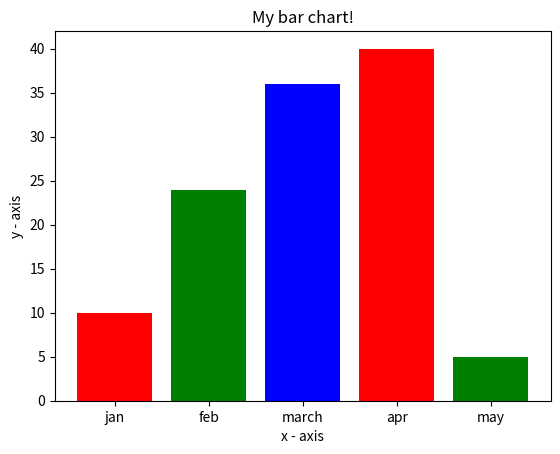

Reproduce this figure in Python.
import matplotlib.pyplot as plt 
 
# x-coordinates of left sides of bars 
left = [1, 2, 3, 4, 5] 
 
# heights of bars 
sell_quan = [10, 24, 36, 40, 5] 
 
# labels for bars 
tick_label = ['jan', 'feb','march', 'apr', 'may'] 
 
# plotting a bar chart 
plt.bar(left, sell_quan, tick_label = tick_label, 
    width = 0.8, color = ['red', 'green','blue']) 
 
# naming the x-axis 
plt.xlabel('x - axis') 
# naming the y-axis 
plt.ylabel('y - axis') 
# plot title 
plt.title('My bar chart!') 
 
# function to show the plot 
plt.show()